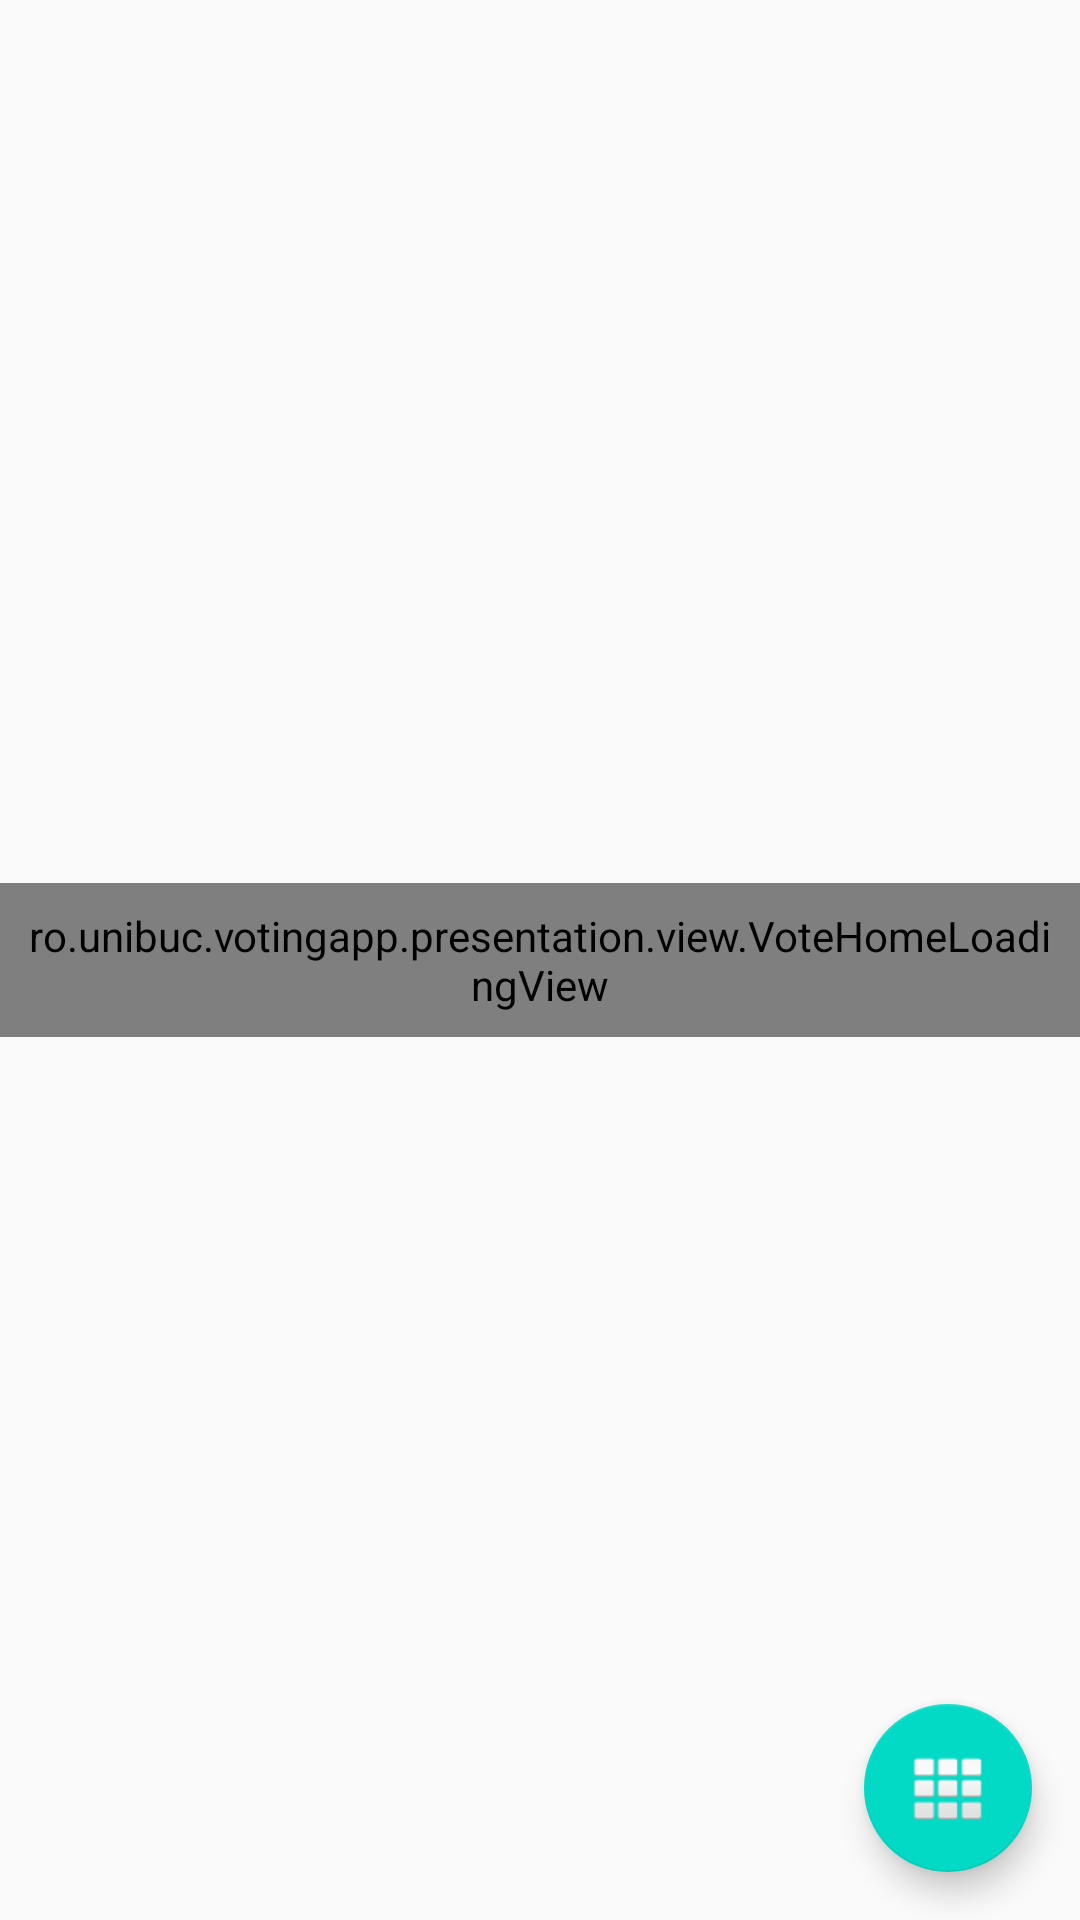

Write the Android layout XML for this screen, with the resource values it uses.
<!-- AndroidManifest.xml: application theme AppTheme -->
<!-- res/layout/fragment_home.xml -->
<?xml version="1.0" encoding="utf-8"?>
<androidx.constraintlayout.widget.ConstraintLayout xmlns:android="http://schemas.android.com/apk/res/android"
    xmlns:app="http://schemas.android.com/apk/res-auto"
    xmlns:tools="http://schemas.android.com/tools"
    android:layout_width="match_parent"
    android:layout_height="match_parent"
    tools:context="ro.unibuc.votingapp.presentation.fragments.HomeFragment">

    <TextView
        android:id="@+id/text_home"
        android:layout_width="match_parent"
        android:layout_height="match_parent"
        android:layout_margin="@dimen/space_8"
        android:gravity="center"
        android:textAlignment="center"
        android:textSize="18sp"
        app:layout_constraintBottom_toBottomOf="parent"
        app:layout_constraintEnd_toEndOf="parent"
        app:layout_constraintStart_toStartOf="parent"
        app:layout_constraintTop_toTopOf="parent" />

    <ro.unibuc.votingapp.presentation.view.VoteHomeLoadingView
        android:layout_width="wrap_content"
        android:layout_height="wrap_content"
        android:padding="@dimen/space_8"
        app:layout_constraintBottom_toBottomOf="@id/text_home"
        app:layout_constraintEnd_toEndOf="@id/text_home"
        app:layout_constraintStart_toStartOf="@id/text_home"
        app:layout_constraintTop_toTopOf="@id/text_home"
        app:loadingColor="?attr/colorPrimary" />

    <com.google.android.material.floatingactionbutton.FloatingActionButton
        android:id="@+id/fabhome"
        android:layout_width="wrap_content"
        android:layout_height="wrap_content"
        android:layout_margin="@dimen/fab_margin"
        android:contentDescription="@string/floatingButton"
        app:layout_constraintBottom_toBottomOf="parent"
        app:layout_constraintEnd_toEndOf="parent"
        app:srcCompat="@android:drawable/ic_dialog_dialer" />
</androidx.constraintlayout.widget.ConstraintLayout>
<!-- resources referenced by this layout -->
<resources>
  <dimen name="fab_margin">16dp</dimen>
  <dimen name="space_8">8dp</dimen>
  <string name="floatingButton">Floating Button for Score Board</string>
  <style name="AppTheme" parent="Theme.AppCompat.Light.DarkActionBar">
          
          <item name="colorPrimary">@color/colorPrimary</item>
          <item name="colorPrimaryDark">@color/colorPrimaryDark</item>
          <item name="colorAccent">@color/colorAccent</item>
      </style>
  <color name="colorPrimary">#6200EE</color>
  <color name="colorPrimaryDark">#3700B3</color>
  <color name="colorAccent">#03DAC5</color>
</resources>
